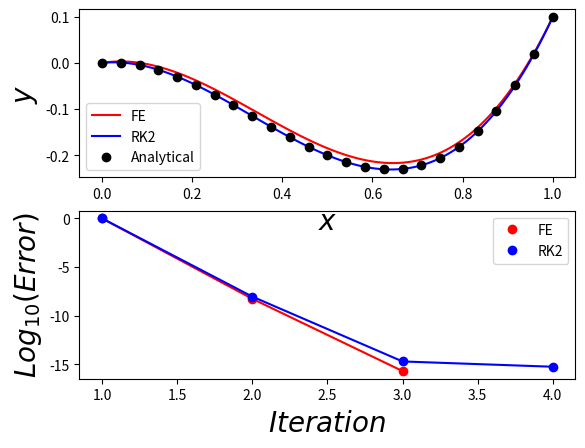

Reproduce this figure in Python.
#!/usr/bin/env python

import numpy as np
import scipy as sp
import matplotlib.pyplot as plt
from numpy import log10 as log
fs=20
def dudx(x): return 12*x - 4

def calc_rhs(u,x):
    # RHS Routine
    rhs = np.zeros(2)
    rhs[0] = u
    rhs[1] = dudx(x)
    return rhs

def integrate_FE(A,z,x,dx,res):
    # Forward-Euler integrator
    yy = np.zeros((res,2))
    yy[0,0] = A # boundary value A for y at x=0
    yy[0,1] = z # guessed boundary value for y' at x=0
    for i in range(res-1):
        yy[i+1,:] = yy[i,:] + dx*calc_rhs(yy[i,1],x[i])
    return yy
    
def rk_RHS(u,x):
    rhs = np.zeros(2)       
    rhs[0] = u
    rhs[1] = 12*x-4   
    return rhs
    
def rk2_integrate(A,z,x,dx,res):
    # Runge-Kutta
    yy = np.zeros((res,2)) 
    yy[0,0] = A # boundary value A for y at x=0
    yy[0,1] = z # guessed boundary value for y' at x=0
   
    for i in range(res-1):
        
        k1 = dx*rk_RHS(yy[i,1], x[i])
        k2 = dx*rk_RHS(yy[i,1]+k1[1]/2, x[i] + dx/2)
        yy[i+1,:] = yy[i,:] + k2
    return yy

def y(x): return 2.0*x**3 - 2*x**2 + 0.1*x
def bvp(integrator,lab="Unknown",col="r"):

    # set up grid
    xmin = 0.0
    xmax = 1.0
    npoints = 100
    x = np.linspace(xmin,xmax,npoints) # set up grid
    dx = x[1]-x[0] # step size

    # boundary values
    A = 0 # inner boundary
    B = 0.1 # outer boundary

    # get initial guess for derivative
    z0 = -1100000.0
    z1 = 10000000.0
    yy0 = integrator(A,z0,x,dx,npoints)
    yy1 = integrator(A,z1,x,dx,npoints)
    phi0 = yy0[npoints-1,0] - B
    phi1 = yy1[npoints-1,0] - B
    dphidz = (phi1-phi0)/(z1-z0)# dphi/dz

    i = 0
    itmax = 100
    err = 1.0e99 #Placeholder for error of each iteration
    criterion = 1.0e-15 #Desired accuracy
    errs = []
    z0 = z1
    phi0 = phi1
    while (err > criterion and i < itmax):
        z1 = z0 - phi0/dphidz # secand update
        yy = integrator(A,z1,x,dx,npoints)
        phi1 = yy[npoints-1,0] - B
        dphidz = (phi1-phi0)/(z1-z0) # dphi/dz numerical
        err = np.abs((z1-z0)/z0) # your error measure
        errs.append(err)
        z0 = z1
        phi0 = phi1
        i = i+1
    its = np.arange(1,i+1)
    plt.subplot(212)
    plt.plot(its,log(errs),"%so" % col,label=lab)
    plt.plot(its,log(errs),"%s-" % col)
    plt.xlabel(r"$Iteration$",fontsize=fs)
    plt.ylabel(r"$Log_{10}(Error)$",fontsize=fs)
    plt.legend()
    plt.subplot(211)
    plt.plot(x,yy[:,0],col,label=lab)


plt.figure()
bvp(integrate_FE,lab="FE",col="r")
bvp(rk2_integrate,lab="RK2",col="b")
xmin = 0.0
xmax = 1.0
x = np.linspace(xmin,xmax,25)
plt.plot(x,y(x),"ko",label = "Analytical")
plt.xlabel(r"$x$",fontsize=fs)
plt.ylabel(r"$y$",fontsize=fs)
plt.legend()
plt.show()




